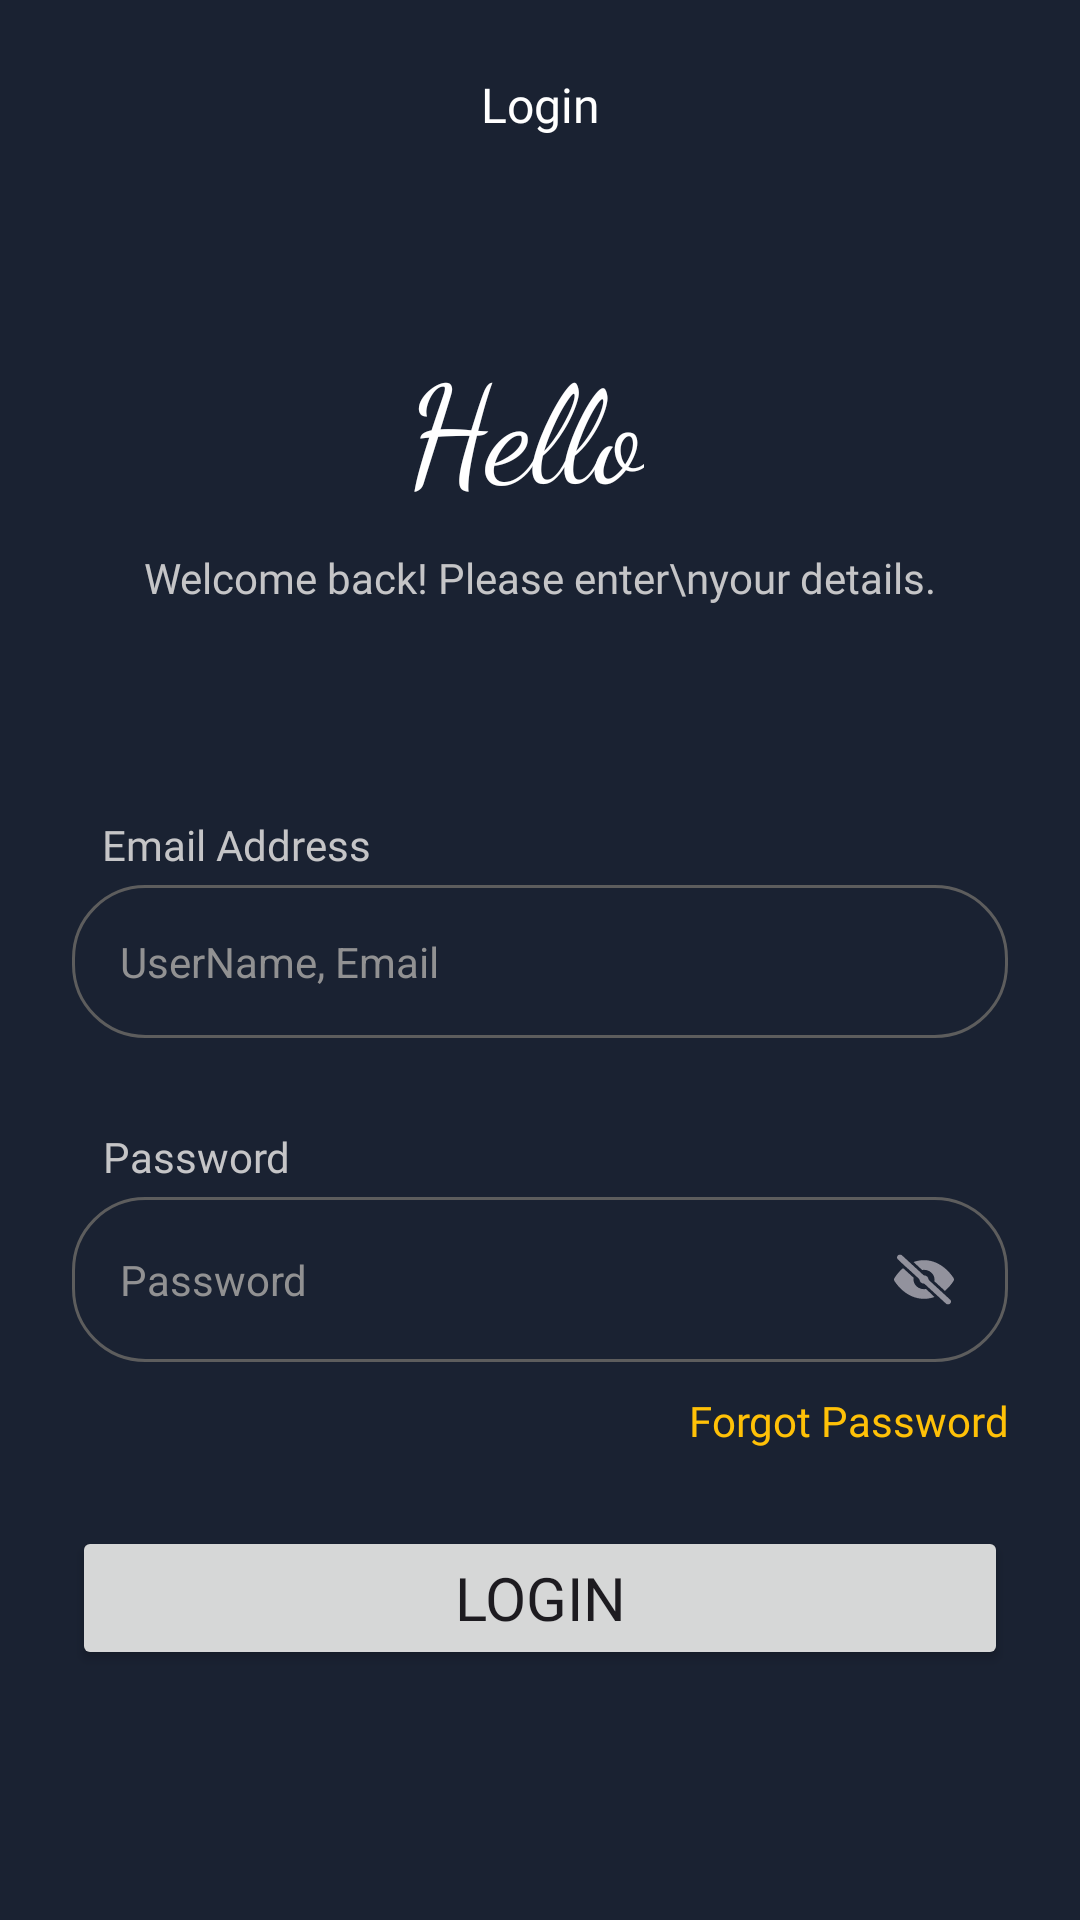

Layout XML and referenced resources for this Android screen:
<!-- AndroidManifest.xml: application theme Theme.ICMovie -->
<!-- res/layout/fragment_login.xml -->
<?xml version="1.0" encoding="utf-8"?>
<androidx.constraintlayout.widget.ConstraintLayout xmlns:android="http://schemas.android.com/apk/res/android"
    xmlns:tools="http://schemas.android.com/tools"
    android:layout_width="match_parent"
    android:layout_height="match_parent"
    android:background="#1A2232"
    android:padding="24dp"
    xmlns:app="http://schemas.android.com/apk/res-auto"
    tools:context=".view.LoginFragment">



       <ImageView
           android:id="@+id/iv_back_btn_login"
           android:layout_width="wrap_content"
           android:layout_height="wrap_content"
           android:src="@drawable/back"
           app:layout_constraintStart_toStartOf="parent"
           app:layout_constraintTop_toTopOf="parent"/>

       <TextView
           android:id="@+id/tv_login_title"
           android:layout_width="wrap_content"
           android:layout_height="wrap_content"
           android:text="Login"
           android:textColor="@color/white"
           android:textSize="16sp"
           android:fontFamily="@font/montserrat_semibold"
           app:layout_constraintStart_toStartOf="parent"
           app:layout_constraintEnd_toEndOf="parent"
           app:layout_constraintTop_toTopOf="parent"
           android:gravity="center"/>

       <TextView
           android:id="@+id/tv_title1"
           android:layout_width="wrap_content"
           android:layout_height="wrap_content"
           android:text="Hello"
           android:elevation="22dp"
           android:background="@drawable/myrect"
           android:textColor="@color/white"
           android:textSize="45sp"
           android:fontFamily="cursive"
           android:layout_marginEnd="10dp"
           android:layout_marginTop="65dp"
           app:layout_constraintStart_toStartOf="parent"
           app:layout_constraintEnd_toEndOf="parent"
           app:layout_constraintTop_toBottomOf="@id/tv_login_title"
           android:gravity="center"/>


       <TextView
           android:id="@+id/tv_title2"
           android:layout_width="wrap_content"
           android:layout_height="wrap_content"
           android:text="Welcome back! Please enter\nyour details."
           android:textColor="#C5C5C7"
           android:textSize="14sp"
           android:fontFamily="@font/montserrat_medium"
           android:layout_marginTop="10dp"
           app:layout_constraintStart_toStartOf="parent"
           app:layout_constraintEnd_toEndOf="parent"
           app:layout_constraintTop_toBottomOf="@id/tv_title1"
           android:gravity="center"/>




       <TextView
           android:id="@+id/tv_title3"
           android:layout_width="wrap_content"
           android:layout_height="wrap_content"
           android:text="Email Address"
           android:textColor="#C5C5C7"
           android:textSize="14sp"
           android:fontFamily="@font/montserrat_medium"
           android:layout_marginTop="70dp"
           android:layout_marginLeft="10sp"
           app:layout_constraintStart_toStartOf="parent"
           app:layout_constraintTop_toBottomOf="@id/tv_title2"
           android:gravity="center"/>

       <EditText
           android:id="@+id/et_email"
           android:layout_width="match_parent"
           android:layout_height="wrap_content"
           android:hint="UserName, Email"
           android:padding="16dp"
           android:textSize="14sp"
           android:textColorHint="#919192"
           android:layout_marginTop="4sp"
           android:inputType="textEmailAddress"
           android:imeOptions="actionNext"
           app:layout_constraintStart_toStartOf="parent"
           app:layout_constraintEnd_toEndOf="parent"
           app:layout_constraintTop_toBottomOf="@id/tv_title3"
           android:background="@drawable/edit_text_border"/>



       <TextView
           android:id="@+id/tv_title4"
           android:layout_width="wrap_content"
           android:layout_height="wrap_content"
           android:text="Password"
           android:textColor="#C5C5C7"
           android:textSize="14sp"
           android:fontFamily="@font/montserrat_medium"
           android:layout_marginTop="30dp"
           android:layout_marginStart="10sp"
           app:layout_constraintStart_toStartOf="parent"
           app:layout_constraintTop_toBottomOf="@id/et_email"
           android:gravity="center"/>

       <EditText
           android:id="@+id/et_password"
           android:layout_width="match_parent"
           android:layout_height="wrap_content"
           android:hint="Password"
           android:padding="16dp"
           android:textSize="14sp"
           android:textColorHint="#919192"
           android:layout_marginTop="4sp"
           android:inputType="textPassword"
           android:drawableEnd="@drawable/eye"
           android:imeOptions="actionDone"
           app:layout_constraintStart_toStartOf="parent"
           app:layout_constraintEnd_toEndOf="parent"
           app:layout_constraintTop_toBottomOf="@id/tv_title4"
           android:background="@drawable/edit_text_border"/>

       <TextView
           android:id="@+id/tv_forgot"
           android:layout_width="wrap_content"
           android:layout_height="wrap_content"
           android:text="Forgot Password"
           android:textColor="#FFC107"
           android:textSize="14sp"
           android:fontFamily="@font/montserrat_medium"
           android:layout_marginTop="10dp"
           android:layout_marginStart="10sp"
           app:layout_constraintEnd_toEndOf="parent"
           app:layout_constraintTop_toBottomOf="@id/et_password"
           android:gravity="center"/>


       <Button
           android:id="@+id/btn_login"
           android:layout_width="match_parent"
           android:layout_height="wrap_content"
           android:text="Login"
           android:padding="8sp"
           android:textSize="20sp"
           android:fontFamily="@font/montserrat_semibold"
           app:layout_constraintBottom_toBottomOf="parent"
           app:layout_constraintVertical_bias="0.3"
           app:layout_constraintTop_toBottomOf="@id/tv_forgot"
           app:layout_constraintStart_toStartOf="parent"
           app:layout_constraintEnd_toEndOf="parent"/>






</androidx.constraintlayout.widget.ConstraintLayout>
<!-- resources referenced by this layout -->
<resources>
  <color name="white">#FFFFFFFF</color>
  <!-- drawable edit_text_border (drawable) -->
  <?xml version="1.0" encoding="UTF-8"?>
  <shape xmlns:android="http://schemas.android.com/apk/res/android"
      android:shape="rectangle">
      <solid android:color="#1A2232" />
  
      <stroke
          android:color="#5D5D5D"
          android:width="1dp">
  
      </stroke>
  
      <corners android:radius="24dp" />
  </shape>
  <!-- drawable eye: vector/xml drawable (drawable, 2124 chars, omitted) -->
  <!-- drawable myrect (drawable) -->
  <?xml version="1.0" encoding="utf-8"?>
  <selector xmlns:android="http://schemas.android.com/apk/res/android">
  
      <shape xmlns:android="http://schemas.android.com/apk/res/android"
          android:shape="rectangle">
          <solid android:color="@color/white" />
          <corners android:radius="5dp" />
      </shape>
  </selector>
  <style name="Theme.ICMovie" parent="Base.Theme.ICMovie" />
  <style name="Base.Theme.ICMovie" parent="Theme.Material3.DayNight.NoActionBar">
          
           <item name="colorPrimary">#FF8036</item>
      </style>
</resources>
